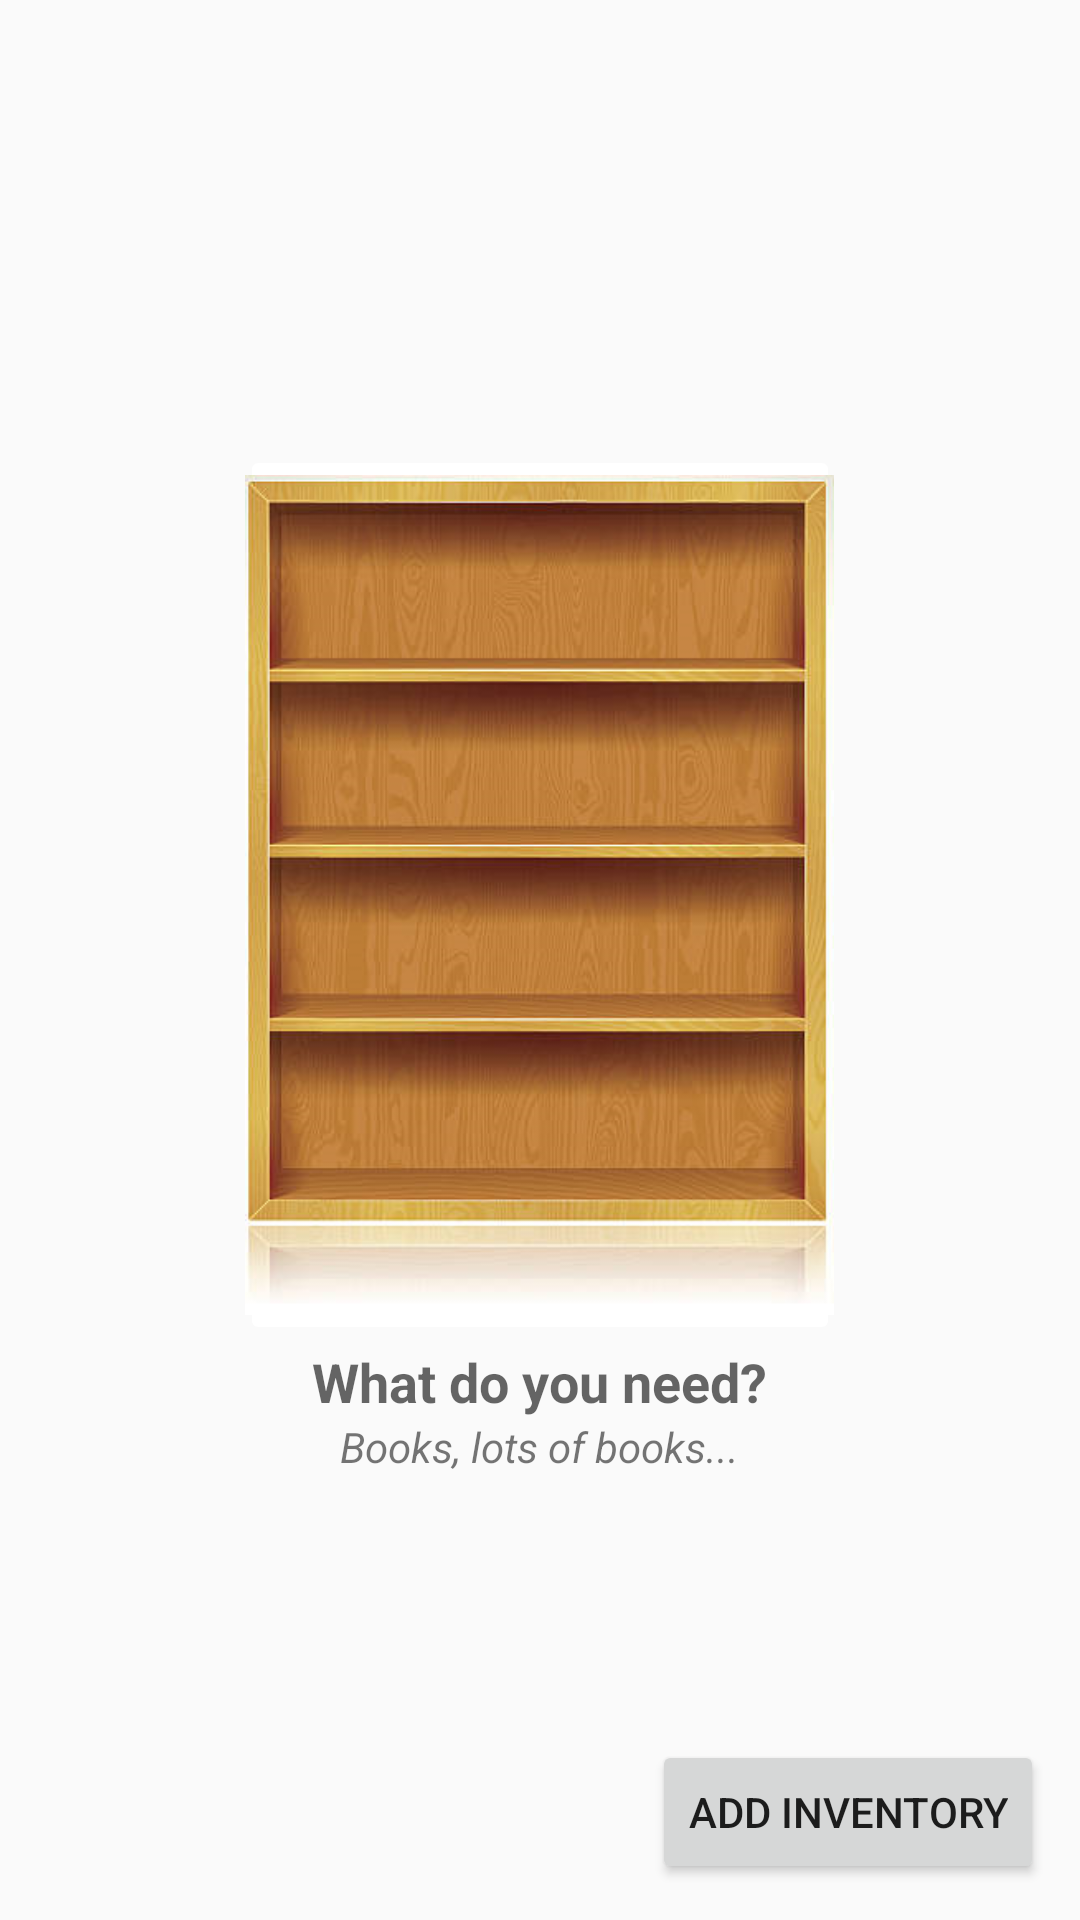

Layout XML and referenced resources for this Android screen:
<!-- AndroidManifest.xml: application theme AppTheme -->
<!-- res/layout/activity_catalog.xml -->
<?xml version="1.0" encoding="utf-8"?>

<RelativeLayout xmlns:android="http://schemas.android.com/apk/res/android"
    xmlns:app="http://schemas.android.com/apk/res-auto"
    xmlns:tools="http://schemas.android.com/tools"
    android:layout_width="match_parent"
    android:layout_height="match_parent"
    tools:context=".CatalogActivity">

    <ListView
        android:id="@+id/list"
        android:layout_width="match_parent"
        android:layout_height="match_parent">

    </ListView>

    <RelativeLayout
        android:id="@+id/empty_view"
        android:layout_width="wrap_content"
        android:layout_height="wrap_content"
        android:layout_centerInParent="true">

        <ImageButton
            android:id="@+id/bookshelf_image"
            android:layout_width="200dp"
            android:layout_height="300dp"
            android:scaleType="centerCrop"
            android:layout_centerHorizontal="true"
            android:src="@drawable/bookshelf"
            android:backgroundTint="#FFFF"/>

        <TextView
            android:id="@+id/empty_title_text"
            android:layout_width="wrap_content"
            android:layout_height="wrap_content"
            android:layout_below="@id/bookshelf_image"
            android:layout_centerHorizontal="true"
            android:textStyle="bold"
            android:text="@string/empty_view_title_text"
            android:textAppearance="?android:textAppearanceMedium" />

        <TextView
            android:id="@+id/empty_subtitle_text"
            android:layout_width="wrap_content"
            android:layout_height="wrap_content"
            android:layout_below="@id/empty_title_text"
            android:layout_centerHorizontal="true"
            android:textStyle="italic"
            android:text="@string/empty_view_subtitle_text"
            android:textAppearance="?android:textAppearanceSmall" />

    </RelativeLayout>


    <Button
        android:id="@+id/action_add"
        android:layout_width="wrap_content"
        android:layout_height="wrap_content"
        android:layout_alignParentBottom="true"
        android:layout_alignParentRight="true"
        android:layout_margin="12dp"
        android:text="Add Inventory" />

</RelativeLayout>
<!-- resources referenced by this layout -->
<resources>
  <!-- drawable bookshelf: png bitmap (drawable, 243841 bytes) -->
  <string name="empty_view_subtitle_text">Books, lots of books...</string>
  <string name="empty_view_title_text">What do you need?</string>
  <style name="AppTheme" parent="Base.Theme.AppCompat.Light.DarkActionBar">
          <item name="colorPrimary">@color/colorPrimary</item>
          <item name="colorPrimaryDark">@color/colorPrimaryDark</item>
          <item name="colorAccent">@color/colorAccent</item>
      </style>
  <color name="colorPrimary">#3F51B5</color>
  <color name="colorPrimaryDark">#303F9F</color>
  <color name="colorAccent">#FF4081</color>
</resources>
